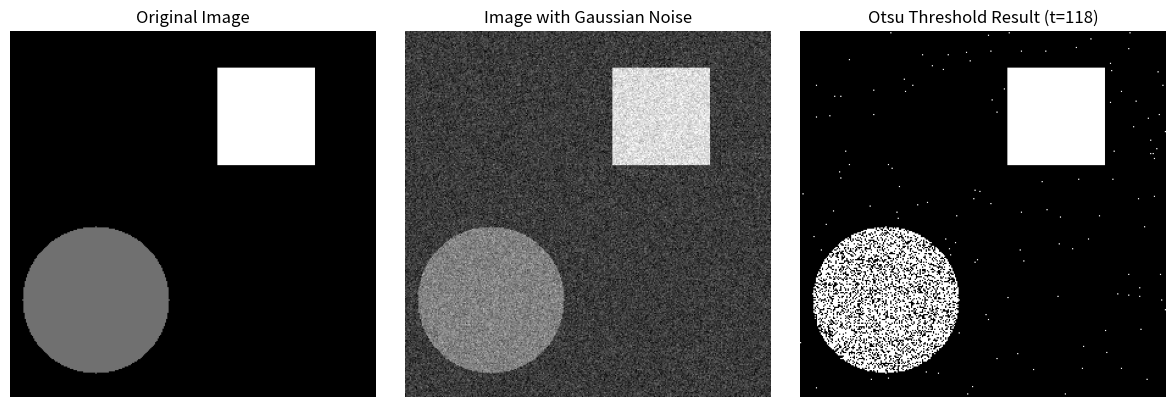

Python code for this plot:

# [redacted]
# Take Home Assignment 2 - Computer Vision
# Q1

import numpy as np
import matplotlib.pyplot as plt
import os

# Ensure 'Results' folder exists
os.makedirs('Results', exist_ok=True)

# Step 1: Create a grayscale image with larger objects and 3 pixel values
def create_image(height=300, width=300):
    image = np.ones((height, width), dtype=np.uint8) * 60 

    #Circle(pixel value 130)
    rr, cc = np.ogrid[:height, :width]
    mask_circle = (rr - 220)**2 + (cc - 70)**2 <= 60**2 
    image[mask_circle] = 130

    #Square (pixel value 220)
    square_top, square_left = 30, 170
    image[square_top:square_top+80, square_left:square_left+80] = 220 

    return image

# Step 2: Add Gaussian noise
def add_gaussian_noise(image, std=20):
    noise = np.random.normal(0, std, image.shape)
    noisy_image = image + noise
    return np.clip(noisy_image, 0, 255).astype(np.uint8)

# Step 3: Manual Otsu's thresholding
def manual_otsu_threshold(image):
    hist, _ = np.histogram(image.ravel(), bins=256, range=(0, 256))
    total_pixels = image.size
    max_var = 0
    best_thresh = 0

    for t in range(1, 256):
        w0 = np.sum(hist[:t])
        w1 = np.sum(hist[t:])
        if w0 == 0 or w1 == 0:
            continue
        mu0 = np.sum(np.arange(t) * hist[:t]) / w0
        mu1 = np.sum(np.arange(t, 256) * hist[t:]) / w1
        between_var = w0 * w1 * (mu0 - mu1) ** 2

        if between_var > max_var:
            max_var = between_var
            best_thresh = t

    return best_thresh

# Step 4: Apply steps
original_image = create_image()
noisy_image = add_gaussian_noise(original_image)
otsu_thresh = manual_otsu_threshold(noisy_image)
binary_image = (noisy_image > otsu_thresh).astype(np.uint8) * 255

# Step 5: Visualization
fig, axes = plt.subplots(1, 3, figsize=(12, 4))

axes[0].imshow(original_image, cmap='gray')
axes[0].set_title('Original Image')
axes[0].axis('off')

axes[1].imshow(noisy_image, cmap='gray')
axes[1].set_title('Image with Gaussian Noise')
axes[1].axis('off')

axes[2].imshow(binary_image, cmap='gray')
axes[2].set_title(f"Otsu Threshold Result (t={otsu_thresh})")
axes[2].axis('off')

plt.tight_layout()
plt.savefig("Results/task1_larger_shapes.png", dpi=300)
plt.show()

print("Task completed")
print("Output saved at: Results/task1.png")
